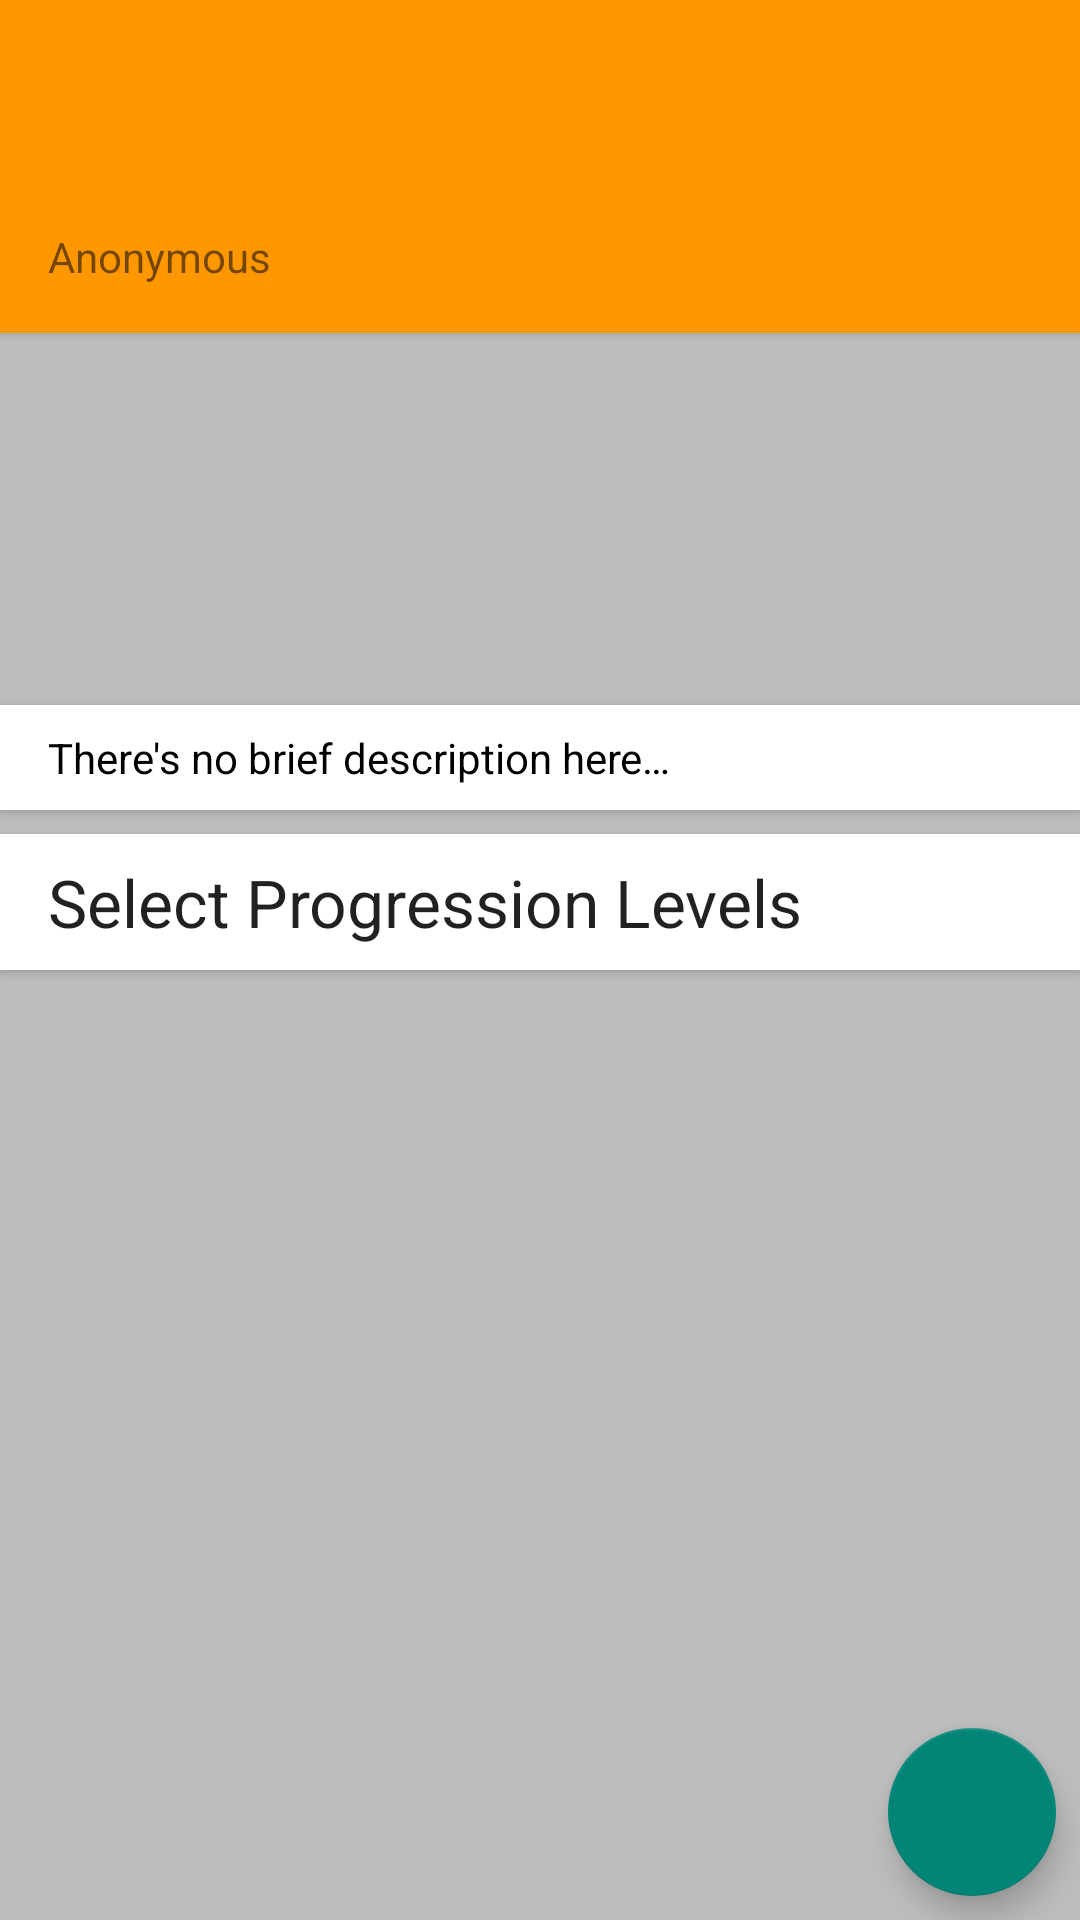

Here is an Android app screen rendered from its layout file. Give the layout XML and the strings, colors and styles it references.
<!-- AndroidManifest.xml: application theme Default -->
<!-- res/layout/fragment_workout_overview.xml -->
<?xml version="1.0" encoding="utf-8"?>
<androidx.constraintlayout.widget.ConstraintLayout xmlns:android="http://schemas.android.com/apk/res/android"
    xmlns:app="http://schemas.android.com/apk/res-auto"
    xmlns:tools="http://schemas.android.com/tools"
    android:id="@+id/parentLayout"
    android:layout_width="match_parent"
    android:layout_height="match_parent"
    tools:context=".workoutview.WorkoutOverviewFragment">

    <androidx.cardview.widget.CardView
        android:id="@+id/titleCard"
        android:layout_width="match_parent"
        android:layout_height="wrap_content"
        app:cardBackgroundColor="@color/colorPrimary"
        app:cardCornerRadius="0dp"
        app:layout_constraintEnd_toEndOf="parent"
        app:layout_constraintStart_toStartOf="parent"
        app:layout_constraintTop_toTopOf="parent">

        <LinearLayout
            android:layout_width="match_parent"
            android:layout_height="match_parent"
            android:orientation="vertical">

            <TextView
                android:id="@+id/nameView"
                android:layout_width="wrap_content"
                android:layout_height="wrap_content"
                android:layout_marginStart="16dp"
                android:layout_marginTop="16dp"
                android:layout_marginEnd="16dp"
                android:textAppearance="@style/TextAppearance.AppCompat.Display2"
                android:textColor="#000000"
                tools:text="Name" />

            <TextView
                android:id="@+id/authorView"
                android:layout_width="wrap_content"
                android:layout_height="wrap_content"
                android:layout_marginStart="16dp"
                android:layout_marginEnd="16dp"
                android:layout_marginBottom="16dp"
                android:text="@string/default_author"
                tools:text="Author" />
        </LinearLayout>

    </androidx.cardview.widget.CardView>

    <com.google.android.material.floatingactionbutton.FloatingActionButton
        android:id="@+id/startWorkoutButton"
        android:layout_width="wrap_content"
        android:layout_height="wrap_content"
        android:layout_marginEnd="8dp"
        android:layout_marginBottom="8dp"
        android:clickable="true"
        android:focusable="true"
        android:src="@drawable/ic_play_arrow_black_24dp"
        app:layout_constraintBottom_toBottomOf="parent"
        app:layout_constraintEnd_toEndOf="parent" />

    <FrameLayout
        android:id="@+id/equipmentsContainer"
        android:layout_width="match_parent"
        android:layout_height="50dp"
        android:layout_marginTop="8dp"
        app:layout_constraintTop_toBottomOf="@+id/titleCard">

    </FrameLayout>

    <FrameLayout
        android:id="@+id/targetGroupsContainer"
        android:layout_width="match_parent"
        android:layout_height="50dp"
        android:layout_marginTop="8dp"
        app:layout_constraintTop_toBottomOf="@+id/equipmentsContainer"
        tools:layout_editor_absoluteX="0dp">

    </FrameLayout>

    <androidx.cardview.widget.CardView
        android:id="@+id/briefCard"
        android:layout_width="match_parent"
        android:layout_height="wrap_content"
        android:layout_marginTop="8dp"
        app:cardCornerRadius="0dp"
        app:layout_constraintEnd_toEndOf="parent"
        app:layout_constraintStart_toStartOf="parent"
        app:layout_constraintTop_toBottomOf="@+id/targetGroupsContainer">

        <TextView
            android:id="@+id/briefView"
            android:layout_width="match_parent"
            android:layout_height="wrap_content"
            android:layout_marginStart="16dp"
            android:layout_marginTop="8dp"
            android:layout_marginEnd="16dp"
            android:layout_marginBottom="8dp"
            android:text="@string/default_brief"
            android:textColor="#000000"
            tools:text="Brief" />
    </androidx.cardview.widget.CardView>

    <androidx.cardview.widget.CardView
        android:id="@+id/progressionsCard"
        android:layout_width="match_parent"
        android:layout_height="wrap_content"
        android:layout_marginTop="8dp"
        app:cardCornerRadius="0dp"
        app:cardPreventCornerOverlap="true"
        app:layout_constraintEnd_toEndOf="parent"
        app:layout_constraintStart_toStartOf="parent"
        app:layout_constraintTop_toBottomOf="@+id/briefCard">

        <LinearLayout
            android:layout_width="match_parent"
            android:layout_height="match_parent"
            android:orientation="vertical">

            <TextView
                android:id="@+id/progressionsTitleView"
                android:layout_width="match_parent"
                android:layout_height="wrap_content"
                android:layout_marginStart="16dp"
                android:layout_marginTop="8dp"
                android:layout_marginEnd="16dp"
                android:layout_marginBottom="8dp"
                android:text="@string/select_progressions_title"
                android:textAppearance="@style/TextAppearance.AppCompat.Large" />

            <androidx.recyclerview.widget.RecyclerView
                android:id="@+id/progressionRecycler"
                android:layout_width="match_parent"
                android:layout_height="wrap_content"
                android:background="@android:color/background_light"
                android:overScrollMode="never"
                tools:listitem="@layout/card_progression_selection" />
        </LinearLayout>

    </androidx.cardview.widget.CardView>

</androidx.constraintlayout.widget.ConstraintLayout>
<!-- res/layout/card_progression_selection.xml (included above) -->
<?xml version="1.0" encoding="utf-8"?>
<androidx.constraintlayout.widget.ConstraintLayout xmlns:android="http://schemas.android.com/apk/res/android"
    xmlns:app="http://schemas.android.com/apk/res-auto"
    xmlns:tools="http://schemas.android.com/tools"
    android:id="@+id/rootLayout"
    android:layout_width="match_parent"
    android:layout_height="wrap_content">

    <Spinner
        android:id="@+id/progressionSpinner"
        android:layout_width="match_parent"
        android:layout_height="wrap_content"
        android:padding="8dp"
        app:layout_constraintBottom_toBottomOf="parent"
        app:layout_constraintEnd_toEndOf="parent"
        app:layout_constraintStart_toStartOf="parent"
        app:layout_constraintTop_toTopOf="parent" />
</androidx.constraintlayout.widget.ConstraintLayout>
<!-- resources referenced by this layout -->
<resources>
  <color name="colorPrimary">#ff9800</color>
  <string name="default_author">Anonymous</string>
  <string name="default_brief">There\'s no brief description here…</string>
  <string name="select_progressions_title">Select Progression Levels</string>
  <style name="Default" parent="@style/Theme.AppCompat.Light.NoActionBar">
          <item name="android:windowBackground">@color/colorBackground</item>
          <item name="android:colorPrimary">@color/colorPrimary</item>
          <item name="android:colorAccent">@color/colorAccent</item>
          <item name="colorPrimary">@color/colorPrimary</item>
          <item name="colorPrimaryDark">@color/colorPrimaryDark</item>
      </style>
  <color name="colorBackground">#bdbdbd</color>
  <color name="colorAccent">#D81B60</color>
  <color name="colorPrimaryDark">#c66900</color>
</resources>
